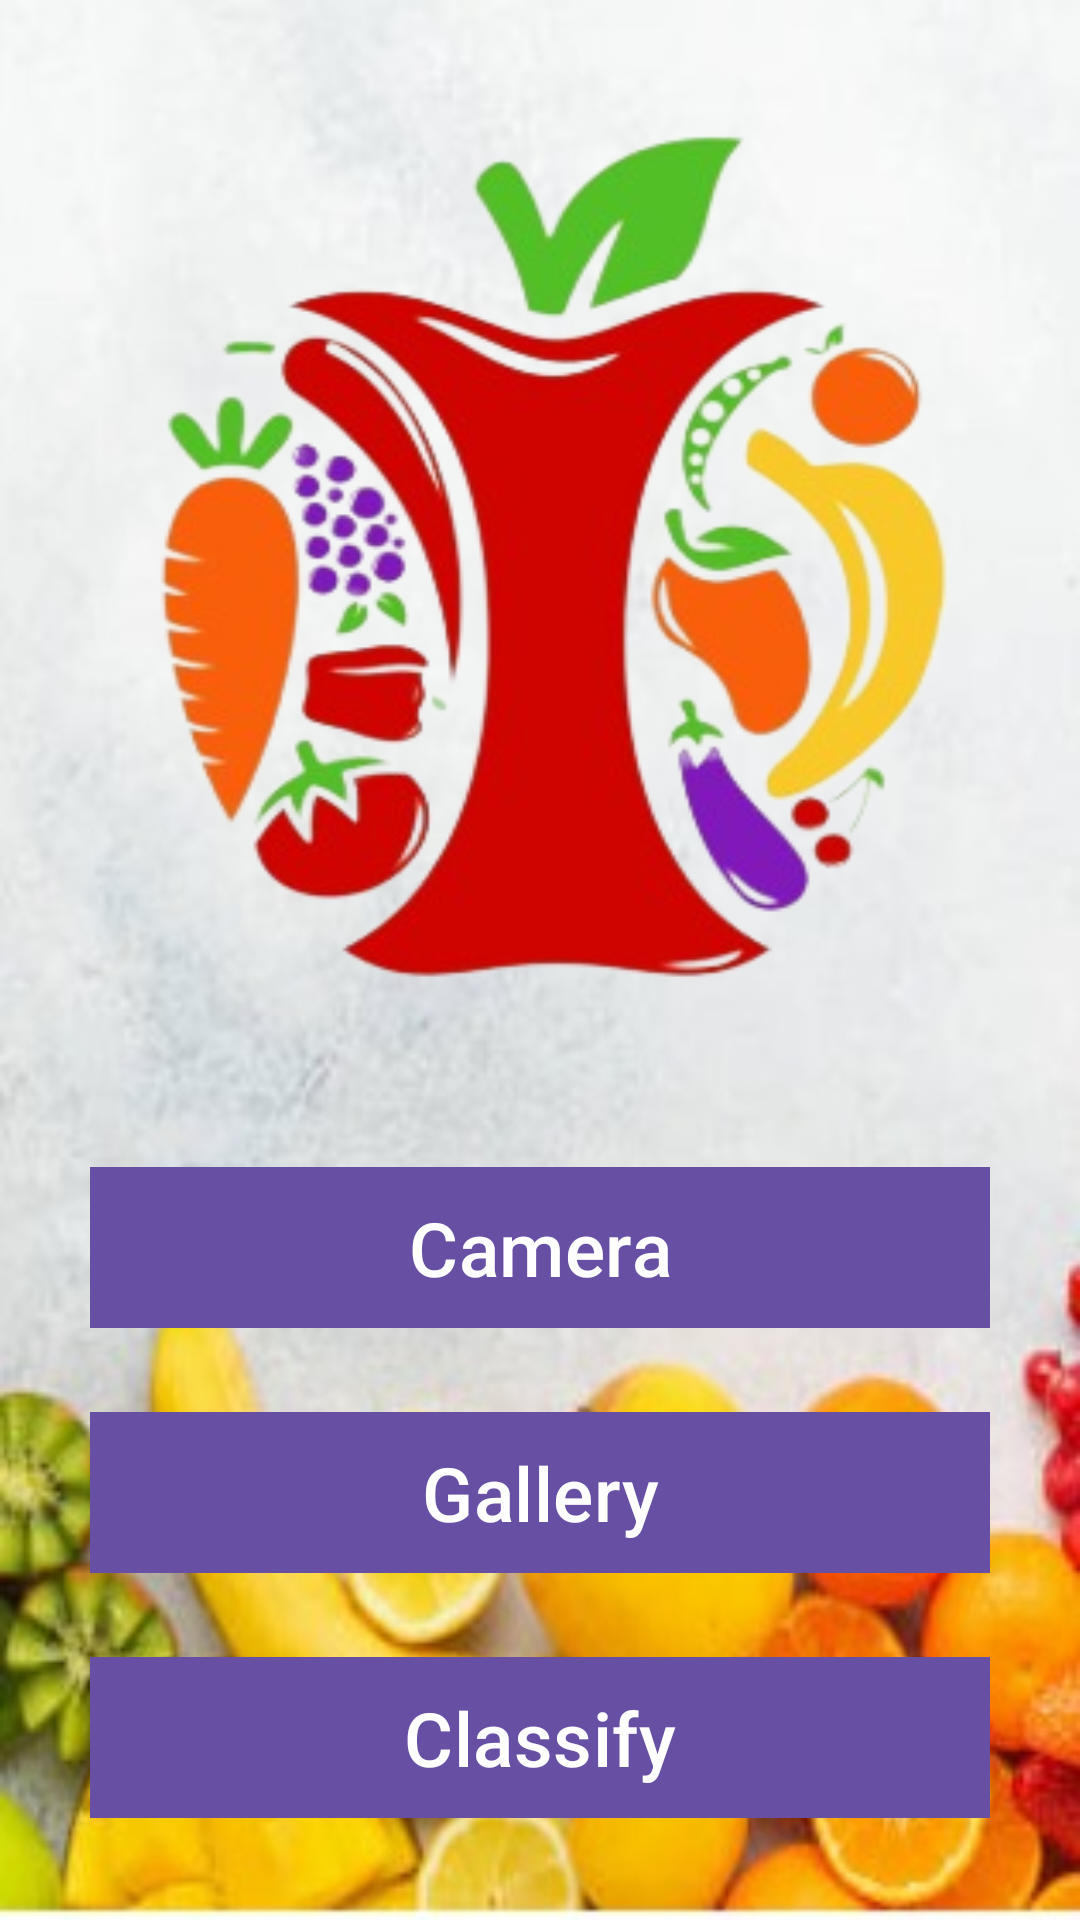

Layout XML and referenced resources for this Android screen:
<!-- AndroidManifest.xml: application theme Theme.MyApplication -->
<!-- res/layout/activity_main.xml -->
<?xml version="1.0" encoding="utf-8"?>
<androidx.constraintlayout.widget.ConstraintLayout xmlns:android="http://schemas.android.com/apk/res/android"
    xmlns:app="http://schemas.android.com/apk/res-auto"
    xmlns:tools="http://schemas.android.com/tools"
    android:layout_width="match_parent"
    android:background="@drawable/background"
    android:layout_height="match_parent"
    tools:context=".MainActivity">

    <ImageView
        app:layout_constraintTop_toTopOf="parent"
        app:layout_constraintEnd_toEndOf="parent"
        app:layout_constraintStart_toStartOf="parent"
        android:layout_width="300dp"
        android:layout_height="300dp"
        android:layout_margin="10dp"
        app:layout_constraintBottom_toTopOf="@id/bottomLayout"
        android:id="@+id/imageFrame"
        android:background="@drawable/logonobg"
        android:layout_gravity="center"/>

    <LinearLayout
        android:id="@+id/bottomLayout"
        android:layout_margin="20dp"
        android:layout_width="match_parent"
        android:layout_height="wrap_content"
        app:layout_constraintBottom_toBottomOf="parent"
        app:layout_constraintEnd_toEndOf="parent"
        android:orientation="vertical"
        app:layout_constraintStart_toStartOf="parent">

        <com.google.android.material.button.MaterialButton
            android:layout_width="match_parent"
            android:layout_height="wrap_content"
            app:cornerRadius="0dp"
            android:layout_margin="10dp"
            android:text="Camera"
            android:textSize="25sp"
            android:padding="10dp"
            android:id="@+id/camButton"/>

        <com.google.android.material.button.MaterialButton
            android:layout_width="match_parent"
            android:layout_height="wrap_content"
            app:cornerRadius="0dp"
            android:layout_margin="10dp"
            android:text="Gallery"
            android:textSize="25sp"
            android:padding="10dp"
            android:id="@+id/galleryButton"/>

        <com.google.android.material.button.MaterialButton
            android:layout_width="match_parent"
            android:layout_height="wrap_content"
            app:cornerRadius="0dp"
            android:layout_margin="10dp"
            android:text="Classify"
            android:textSize="25sp"
            android:padding="10dp"
            android:id="@+id/clasifyButton"/>

    </LinearLayout>




</androidx.constraintlayout.widget.ConstraintLayout>
<!-- resources referenced by this layout -->
<resources>
  <!-- drawable background: jpeg bitmap (drawable, 23688 bytes) -->
  <!-- drawable logonobg: png bitmap (drawable, 97410 bytes) -->
  <style name="Theme.MyApplication" parent="Base.Theme.MyApplication" />
  <style name="Base.Theme.MyApplication" parent="Theme.Material3.DayNight.NoActionBar">
          
          
          <item name="android:statusBarColor">@color/colorPrimary</item>
      </style>
  <color name="colorPrimary">#FF9800</color>
</resources>
